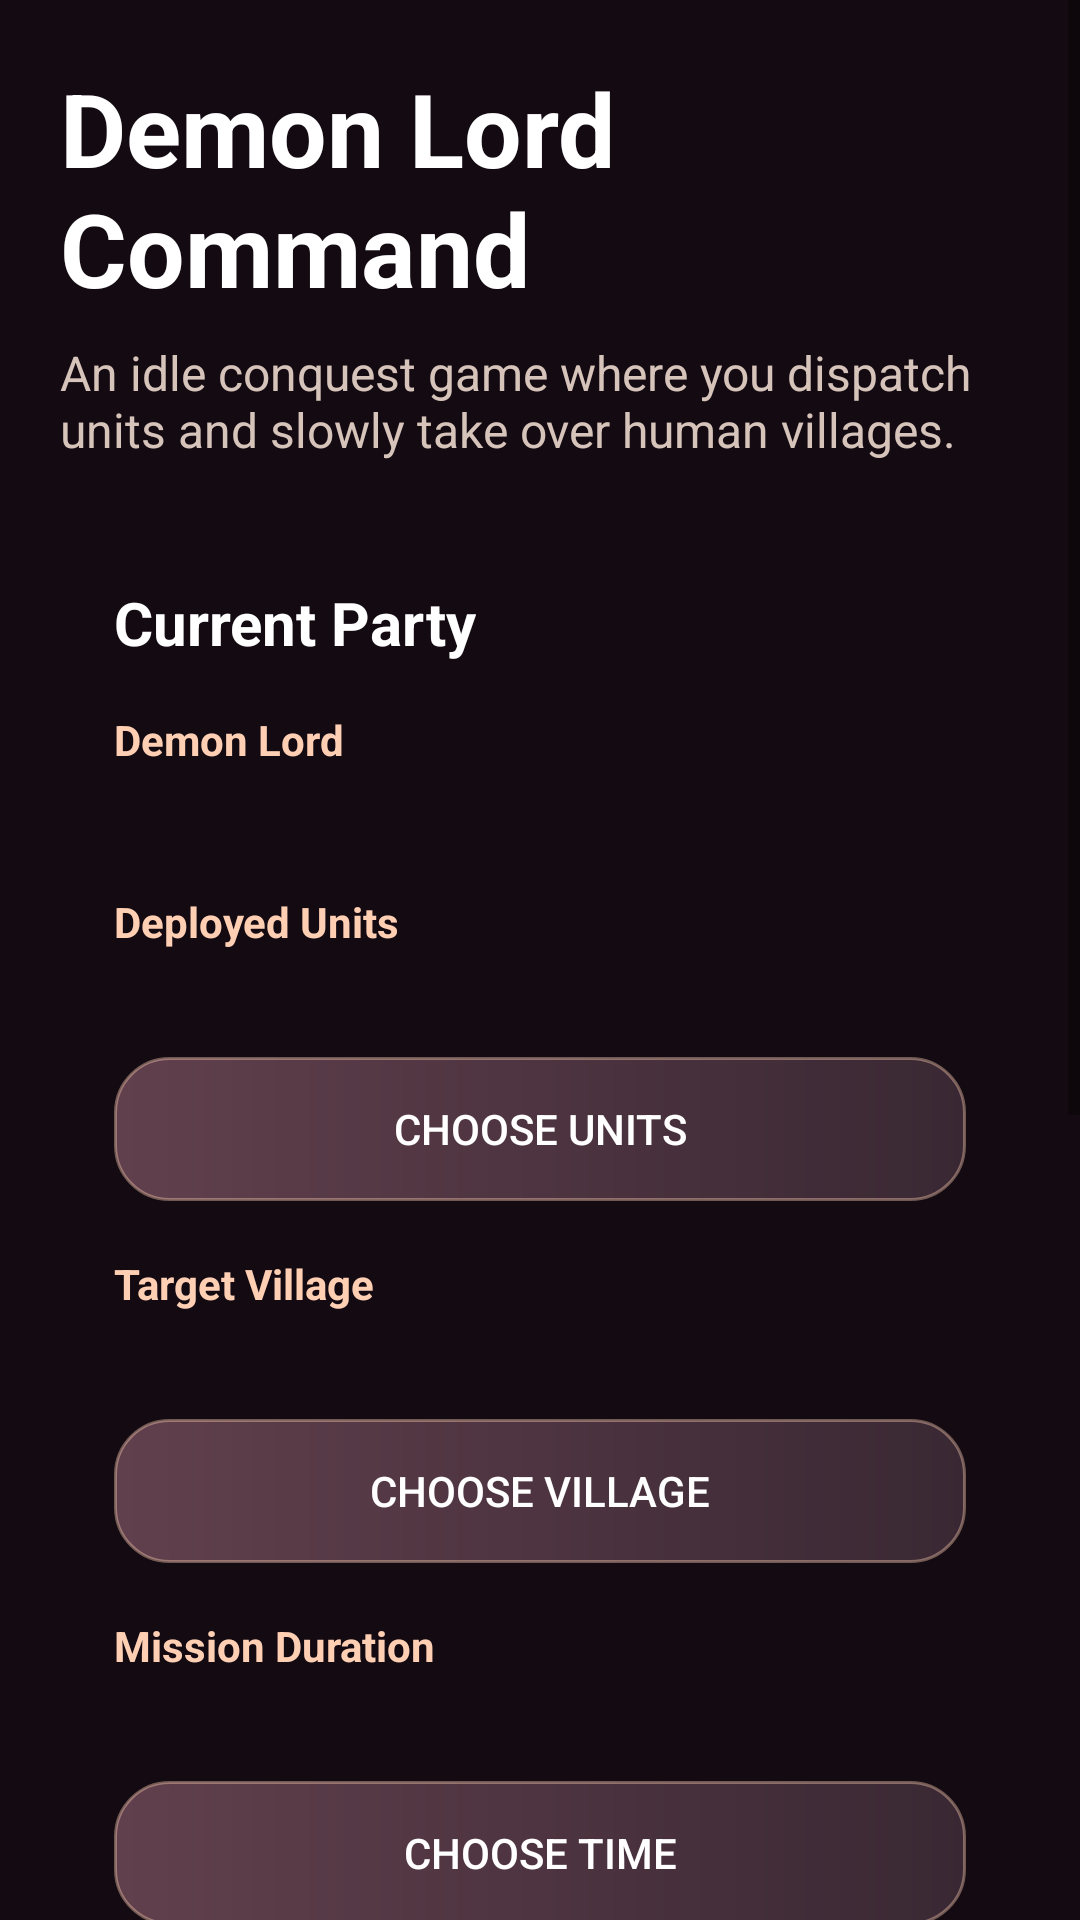

The Android layout XML behind this screen, and the referenced resources:
<!-- AndroidManifest.xml: application theme AppTheme -->
<!-- res/layout/activity_title.xml -->
<?xml version="1.0" encoding="utf-8"?>
<ScrollView xmlns:android="http://schemas.android.com/apk/res/android"
    android:layout_width="match_parent"
    android:layout_height="match_parent"
    android:background="@drawable/bg_screen"
    android:fillViewport="true">

    <LinearLayout
        android:layout_width="match_parent"
        android:layout_height="wrap_content"
        android:orientation="vertical"
        android:padding="20dp">

        <TextView
            android:layout_width="wrap_content"
            android:layout_height="wrap_content"
            android:text="@string/title_header"
            android:textColor="@android:color/white"
            android:textSize="34sp"
            android:textStyle="bold" />

        <TextView
            android:layout_width="wrap_content"
            android:layout_height="wrap_content"
            android:layout_marginTop="8dp"
            android:text="@string/title_subtitle"
            android:textColor="#D6C3BA"
            android:textSize="16sp" />

        <LinearLayout
            android:layout_width="match_parent"
            android:layout_height="wrap_content"
            android:layout_marginTop="22dp"
            android:background="@drawable/panel_card"
            android:orientation="vertical"
            android:padding="18dp">

            <TextView
                android:layout_width="wrap_content"
                android:layout_height="wrap_content"
                android:text="@string/current_party"
                android:textColor="@android:color/white"
                android:textSize="20sp"
                android:textStyle="bold" />

            <TextView
                android:layout_width="wrap_content"
                android:layout_height="wrap_content"
                android:layout_marginTop="16dp"
                android:text="@string/demon_lord"
                android:textColor="#FFCFB4"
                android:textStyle="bold" />

            <TextView
                android:id="@+id/demonLordValue"
                android:layout_width="wrap_content"
                android:layout_height="wrap_content"
                android:layout_marginTop="4dp"
                android:textColor="@android:color/white"
                android:textSize="16sp" />

            <TextView
                android:layout_width="wrap_content"
                android:layout_height="wrap_content"
                android:layout_marginTop="16dp"
                android:text="@string/deployed_monsters"
                android:textColor="#FFCFB4"
                android:textStyle="bold" />

            <TextView
                android:id="@+id/selectedMonsterValue"
                android:layout_width="wrap_content"
                android:layout_height="wrap_content"
                android:layout_marginTop="4dp"
                android:lineSpacingExtra="4dp"
                android:textColor="@android:color/white"
                android:textSize="16sp" />

            <Button
                android:id="@+id/openMonsterButton"
                android:layout_width="match_parent"
                android:layout_height="wrap_content"
                android:layout_marginTop="10dp"
                android:background="@drawable/button_secondary"
                android:text="@string/choose_monsters"
                android:textColor="@android:color/white" />

            <TextView
                android:layout_width="wrap_content"
                android:layout_height="wrap_content"
                android:layout_marginTop="18dp"
                android:text="@string/target_village"
                android:textColor="#FFCFB4"
                android:textStyle="bold" />

            <TextView
                android:id="@+id/selectedVillageValue"
                android:layout_width="wrap_content"
                android:layout_height="wrap_content"
                android:layout_marginTop="4dp"
                android:textColor="@android:color/white"
                android:textSize="16sp" />

            <Button
                android:id="@+id/openVillageButton"
                android:layout_width="match_parent"
                android:layout_height="wrap_content"
                android:layout_marginTop="10dp"
                android:background="@drawable/button_secondary"
                android:text="@string/choose_village"
                android:textColor="@android:color/white" />

            <TextView
                android:layout_width="wrap_content"
                android:layout_height="wrap_content"
                android:layout_marginTop="18dp"
                android:text="@string/mission_duration"
                android:textColor="#FFCFB4"
                android:textStyle="bold" />

            <TextView
                android:id="@+id/selectedTimeValue"
                android:layout_width="wrap_content"
                android:layout_height="wrap_content"
                android:layout_marginTop="4dp"
                android:textColor="@android:color/white"
                android:textSize="16sp" />

            <Button
                android:id="@+id/openTimeButton"
                android:layout_width="match_parent"
                android:layout_height="wrap_content"
                android:layout_marginTop="10dp"
                android:background="@drawable/button_secondary"
                android:text="@string/choose_time"
                android:textColor="@android:color/white" />

            <Button
                android:id="@+id/sortieButton"
                android:layout_width="match_parent"
                android:layout_height="wrap_content"
                android:layout_marginTop="24dp"
                android:background="@drawable/button_primary"
                android:text="@string/sortie"
                android:textColor="@android:color/white"
                android:textSize="18sp"
                android:textStyle="bold" />

            <TextView
                android:layout_width="wrap_content"
                android:layout_height="wrap_content"
                android:layout_marginTop="18dp"
                android:text="@string/save_data"
                android:textColor="#FFCFB4"
                android:textStyle="bold" />

            <TextView
                android:id="@+id/saveStatusValue"
                android:layout_width="wrap_content"
                android:layout_height="wrap_content"
                android:layout_marginTop="4dp"
                android:text="@string/idle_status"
                android:textColor="@android:color/white"
                android:textSize="15sp" />

            <Button
                android:id="@+id/exportSaveButton"
                android:layout_width="match_parent"
                android:layout_height="wrap_content"
                android:layout_marginTop="10dp"
                android:background="@drawable/button_secondary"
                android:text="@string/export_save"
                android:textColor="@android:color/white" />

            <Button
                android:id="@+id/importSaveButton"
                android:layout_width="match_parent"
                android:layout_height="wrap_content"
                android:layout_marginTop="10dp"
                android:background="@drawable/button_secondary"
                android:text="@string/import_save"
                android:textColor="@android:color/white" />

            <Button
                android:id="@+id/resetSaveButton"
                android:layout_width="match_parent"
                android:layout_height="wrap_content"
                android:layout_marginTop="10dp"
                android:background="@drawable/button_secondary"
                android:text="@string/reset_all"
                android:textColor="@android:color/white" />
        </LinearLayout>

        <LinearLayout
            android:layout_width="match_parent"
            android:layout_height="wrap_content"
            android:layout_marginTop="18dp"
            android:background="@drawable/panel_card"
            android:orientation="vertical"
            android:padding="18dp">

            <TextView
                android:layout_width="wrap_content"
                android:layout_height="wrap_content"
                android:text="@string/conquest_status"
                android:textColor="@android:color/white"
                android:textSize="20sp"
                android:textStyle="bold" />

            <TextView
                android:id="@+id/conquestSummary"
                android:layout_width="wrap_content"
                android:layout_height="wrap_content"
                android:layout_marginTop="12dp"
                android:lineSpacingExtra="6dp"
                android:textColor="#F3EDE8"
                android:textSize="16sp" />
        </LinearLayout>
    </LinearLayout>

</ScrollView>
<!-- resources referenced by this layout -->
<resources>
  <!-- drawable button_secondary (drawable) -->
  <?xml version="1.0" encoding="utf-8"?>
  <shape xmlns:android="http://schemas.android.com/apk/res/android"
      android:shape="rectangle">
      <corners android:radius="18dp" />
      <gradient
          android:angle="0"
          android:endColor="#392833"
          android:startColor="#61404D" />
      <stroke
          android:width="1dp"
          android:color="#66FFD0B4" />
  </shape>
  <string name="choose_monsters">Choose Units</string>
  <string name="choose_time">Choose Time</string>
  <string name="choose_village">Choose Village</string>
  <string name="conquest_status">Conquest Status</string>
  <string name="current_party">Current Party</string>
  <string name="demon_lord">Demon Lord</string>
  <string name="deployed_monsters">Deployed Units</string>
  <string name="export_save">Export to File</string>
  <string name="idle_status">No action yet</string>
  <string name="import_save">Import from File</string>
  <string name="mission_duration">Mission Duration</string>
  <string name="reset_all">Reset Everything</string>
  <string name="save_data">Save Data</string>
  <string name="sortie">Deploy</string>
  <string name="target_village">Target Village</string>
  <string name="title_header">Demon Lord Command</string>
  <string name="title_subtitle">An idle conquest game where you dispatch units and slowly take over human villages.</string>
  <style name="AppTheme" parent="@android:style/Theme.Material.Light.NoActionBar">
          <item name="android:statusBarColor">#130A12</item>
          <item name="android:navigationBarColor">#130A12</item>
          <item name="android:windowBackground">#130A12</item>
      </style>
</resources>
